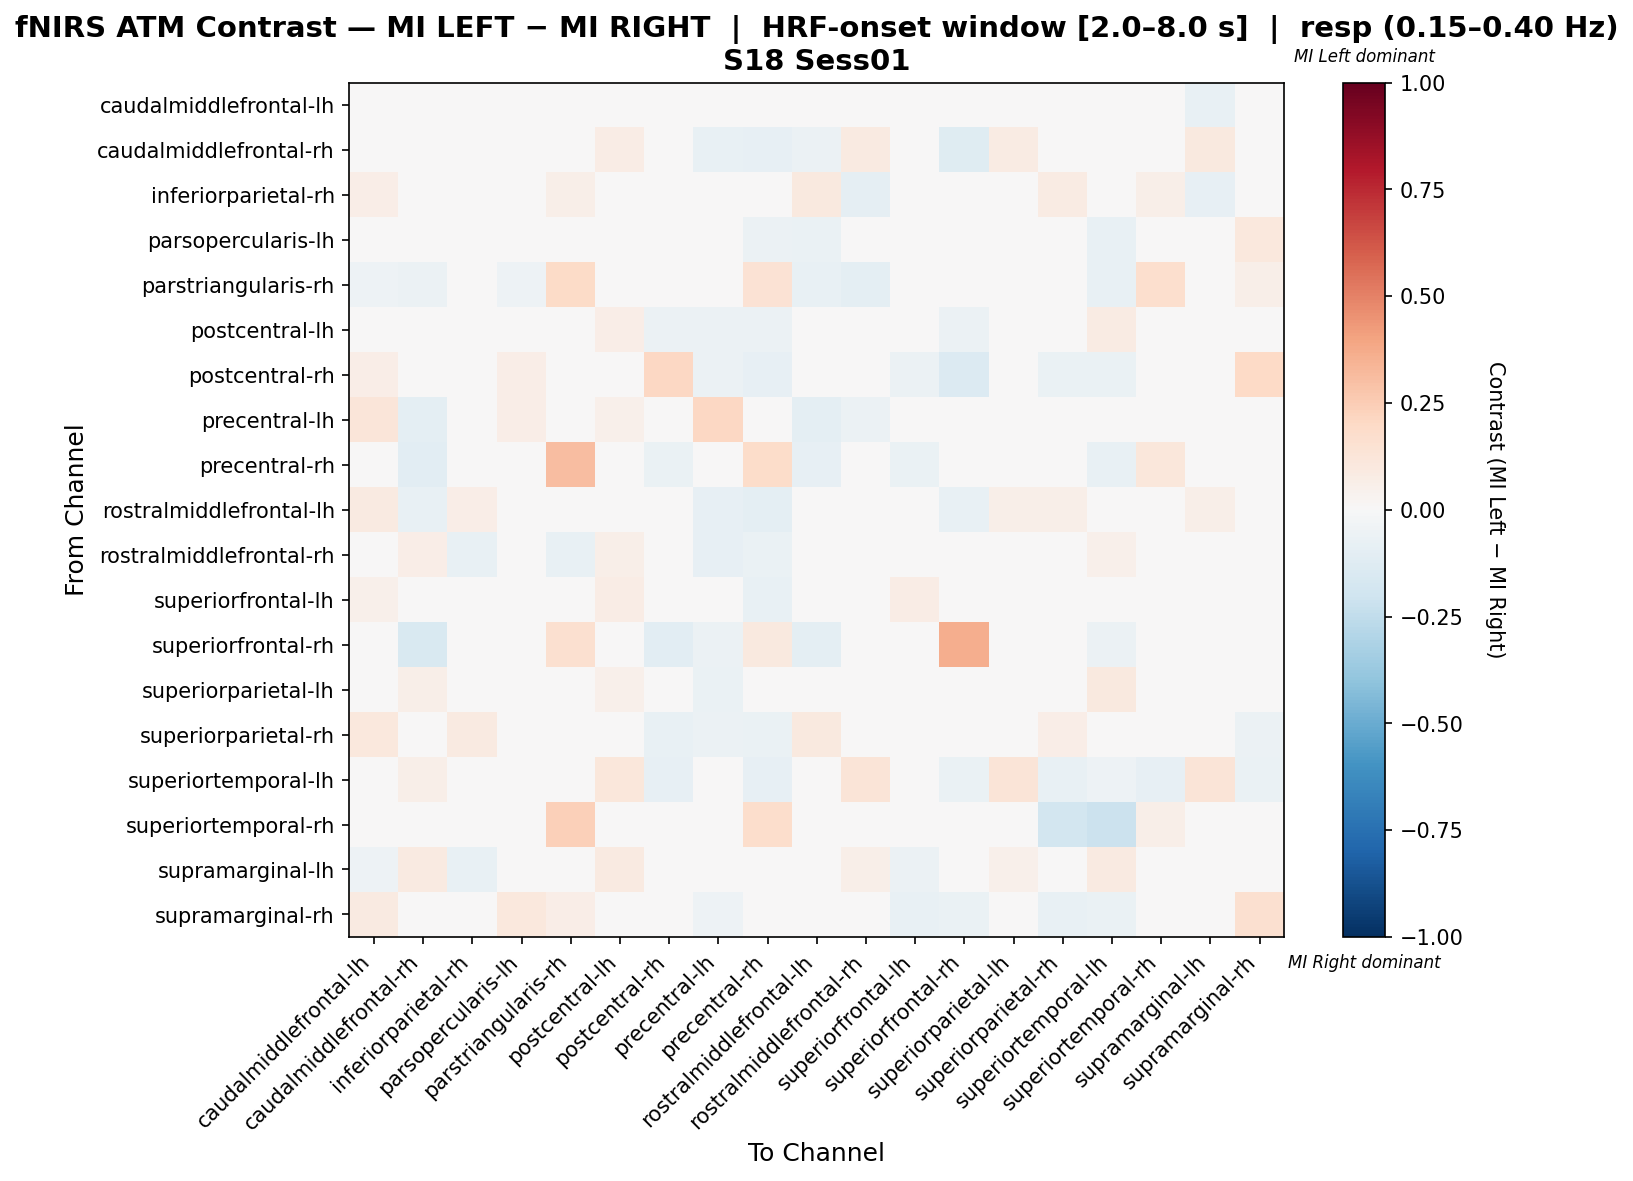

The file beside this chart, header and first rows:
, caudalmiddlefrontal-lh, caudalmiddlefrontal-rh, inferiorparietal-rh, parsopercularis-lh, parstriangularis-rh, postcentral-lh, postcentral-rh, precentral-lh, precentral-rh, rostralmiddlefrontal-lh, rostralmiddlefrontal-rh, superiorfrontal-lh, superiorfrontal-rh, superiorparietal-lh, superiorparietal-rh, superiortemporal-lh, superiortemporal-rh, supramarginal-lh, supramarginal-rh
caudalmiddlefrontal-lh, 0.01578, 0.0322, -0.02724, 0.01623, -0.01127, 0.03337, 0.01668, 0.0007215, -0.0404, 0.03878, -0.02606, 0.007305, 0.0, -0.00469, 0.0221, -0.04158, 0.0, -0.07422, 0.0423
caudalmiddlefrontal-rh, 0.04048, -0.01205, -0.01695, 0.01548, -0.02542, 0.07396, -0.043, -0.07627, -0.08475, -0.06079, 0.09007, -0.001471, -0.1186, 0.08222, -0.009105, 0.04006, 0.0, 0.09917, 0.007004
inferiorparietal-rh, 0.06818, -0.03704, 0.04798, -0.02778, 0.0564, -0.01852, -0.009259, -0.03451, -0.02525, 0.09596, -0.09259, -0.03199, 0.0, -0.006734, 0.08418, -0.02778, 0.06061, -0.08333, -0.01852
parsopercularis-lh, -0.02589, 0.03452, -0.02439, 0.02664, -0.0334, 0.03077, 0.04615, -0.02064, -0.05779, -0.06679, 0.04991, 0.006379, 0.0, 0.0, 0.0, -0.07317, 0.0, 0.0, 0.1077
parstriangularis-rh, -0.05, -0.0625, -0.02546, -0.05, 0.1949, 0.0, -0.0375, -0.02546, 0.1468, -0.075, -0.1, -0.0375, -0.000463, 0.0, 0.0, -0.075, 0.1667, -0.025, 0.05556
postcentral-lh, 0.0157, 0.02488, -0.03934, 0.02752, 0.0, 0.06987, -0.05769, -0.05946, -0.05769, 0.006528, 0.03405, 0.003881, -0.05769, 0.01394, -0.03105, 0.08257, 0.0, 0.04323, -0.01923
postcentral-rh, 0.06522, -0.04055, 0.04348, 0.06522, -0.03846, -0.02885, 0.2061, -0.05769, -0.08403, -0.01421, 0.04348, -0.05769, -0.1346, -0.02885, -0.06731, -0.06731, 0.0, 0.0, 0.1961
precentral-lh, 0.1212, -0.09434, -0.03774, 0.06394, 0.03836, 0.05115, -0.04717, 0.2073, -0.01824, -0.09434, -0.0566, 0.03564, -0.03438, -0.04717, -0.04717, -0.03774, 0.0, -0.01887, 0.01614
precentral-rh, -0.02963, -0.1037, -0.02222, -0.03704, 0.3054, -0.01481, -0.06563, -0.02756, 0.1838, -0.08148, -0.03704, -0.06667, -0.03497, -0.01481, -0.03704, -0.07407, 0.1163, -0.007407, 0.04858
rostralmiddlefrontal-lh, 0.09239, -0.07346, 0.06297, -0.01742, -0.008872, 0.0462, -0.03862, -0.08547, -0.09402, 0.01104, 0.02056, 0.01168, -0.07692, 0.05886, 0.05853, -0.01331, 0.0, 0.05474, -0.008872
rostralmiddlefrontal-rh, -0.01692, 0.06802, -0.07753, 0.01499, -0.07447, 0.05899, 0.02273, -0.08511, -0.06383, -0.01386, 0.03143, -0.01386, 0.0, 0.03466, -0.001612, 0.05142, 0.0, 0.03466, 0.0303
superiorfrontal-lh, 0.05075, -0.01884, -0.01507, 0.009973, -0.02128, 0.07247, -0.04965, -0.03258, -0.07092, 0.03701, 0.01285, 0.07735, -0.04255, 0.0266, -0.005098, 0.002438, 0.0, 0.009087, -0.04255
superiorfrontal-rh, 0.0, -0.1548, 0.0, 0.0, 0.158, -0.03571, -0.1071, -0.05952, 0.09848, -0.09524, 0.0, -0.04762, 0.3669, -0.03571, -0.04762, -0.05952, 0.0, 0.0, 0.01948
superiorparietal-lh, 0.007458, 0.06005, -0.02225, 0.0, 0.0, 0.05388, -0.03896, -0.06494, -0.03896, 0.04025, 0.03099, -0.03086, -0.03896, -0.02713, -0.04449, 0.09901, 0.0, 0.0279, -0.01299
superiorparietal-rh, 0.1066, -0.04302, 0.08803, 0.0, 0.01852, 0.01709, -0.07692, -0.06154, -0.06923, 0.0943, 0.01396, -0.007407, -0.04302, 0.004843, 0.06524, -0.0245, -0.03077, 0.009402, -0.06154
superiortemporal-lh, 0.01995, 0.05655, 0.0, -0.02326, -0.02326, 0.1158, -0.0814, -0.03488, -0.0814, -0.005508, 0.1252, 0.02717, -0.06977, 0.1263, -0.07307, -0.05251, -0.0814, 0.1252, -0.06977
superiortemporal-rh, -0.03125, 0.0, 0.0, 0.0, 0.2414, 0.0, 0.0, 0.0, 0.1724, 0.0, 0.0, 0.0, 0.0, 0.0, -0.1875, -0.2188, 0.05496, -0.03125, 0.0
supramarginal-lh, -0.0533, 0.08676, -0.0727, -0.009174, -0.01835, 0.08676, -0.01835, -0.04587, -0.0367, 0.02997, 0.05959, -0.06107, 0.0, 0.05076, -0.04412, 0.08676, 0.0, -0.01346, -0.02752
supramarginal-rh, 0.08621, -0.02772, 0.0, 0.1034, 0.06897, -0.03797, 0.04583, -0.05063, -0.01506, -0.04147, 0.03448, -0.07595, -0.06678, -0.03797, -0.07137, -0.06329, 0.0, -0.01266, 0.1619
